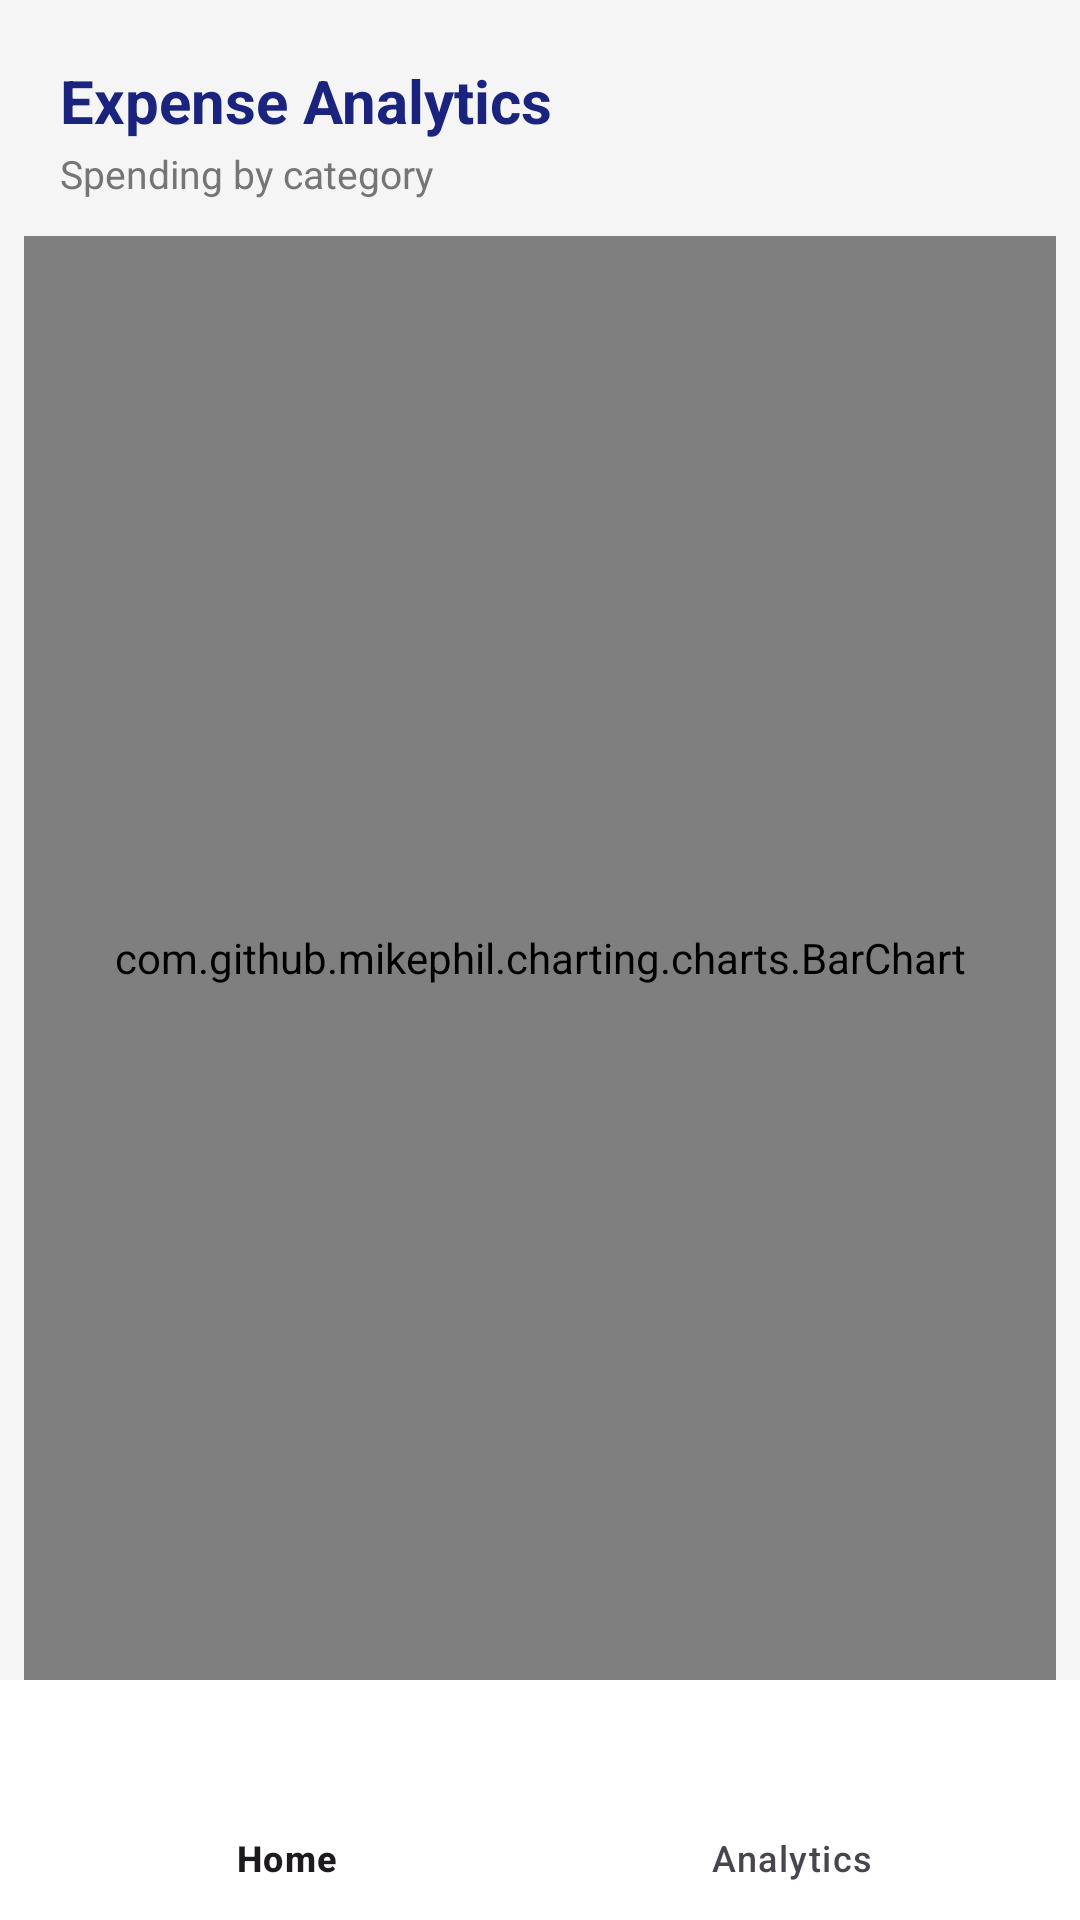

Android layout source for this screen:
<!-- AndroidManifest.xml: application theme Theme.ExpenseFlow -->
<!-- res/layout/activity_graph.xml -->
<?xml version="1.0" encoding="utf-8"?>
<androidx.constraintlayout.widget.ConstraintLayout xmlns:android="http://schemas.android.com/apk/res/android"
    xmlns:app="http://schemas.android.com/apk/res-auto"
    xmlns:tools="http://schemas.android.com/tools"
    android:id="@+id/main"
    android:layout_width="match_parent"
    android:layout_height="match_parent"
    android:background="#F5F5F5"
    tools:context=".Graph">

    
    <TextView
        android:id="@+id/graph_title"
        android:layout_width="wrap_content"
        android:layout_height="wrap_content"
        android:text="Expense Analytics"
        android:textSize="20sp"
        android:textStyle="bold"
        android:textColor="#1A237E"
        android:layout_marginTop="20dp"
        android:layout_marginStart="20dp"
        app:layout_constraintTop_toTopOf="parent"
        app:layout_constraintStart_toStartOf="parent" />

    <TextView
        android:id="@+id/graph_subtitle"
        android:layout_width="wrap_content"
        android:layout_height="wrap_content"
        android:text="Spending by category"
        android:textSize="13sp"
        android:textColor="#757575"
        android:layout_marginStart="20dp"
        android:layout_marginTop="2dp"
        app:layout_constraintTop_toBottomOf="@id/graph_title"
        app:layout_constraintStart_toStartOf="parent" />

    
    <com.github.mikephil.charting.charts.BarChart
        android:id="@+id/barChart"
        android:layout_width="match_parent"
        android:layout_height="0dp"
        android:layout_marginTop="12dp"
        android:layout_marginStart="8dp"
        android:layout_marginEnd="8dp"
        app:layout_constraintTop_toBottomOf="@id/graph_subtitle"
        app:layout_constraintStart_toStartOf="parent"
        app:layout_constraintEnd_toEndOf="parent"
        app:layout_constraintBottom_toTopOf="@id/bottom_nav_bar" />

    
    <TextView
        android:id="@+id/chart_empty_text"
        android:layout_width="wrap_content"
        android:layout_height="wrap_content"
        android:text="No expense data yet.\nAdd transactions to see your analytics."
        android:textSize="14sp"
        android:textColor="#9E9E9E"
        android:gravity="center"
        android:visibility="gone"
        app:layout_constraintTop_toBottomOf="@id/graph_subtitle"
        app:layout_constraintStart_toStartOf="parent"
        app:layout_constraintEnd_toEndOf="parent"
        app:layout_constraintBottom_toTopOf="@id/bottom_nav_bar" />

    <com.google.android.material.bottomnavigation.BottomNavigationView
        android:id="@+id/bottom_nav_bar"
        android:layout_width="match_parent"
        android:layout_height="wrap_content"
        android:background="@color/white"
        app:layout_constraintBottom_toBottomOf="parent"
        app:layout_constraintStart_toStartOf="parent"
        app:layout_constraintEnd_toEndOf="parent"
        app:menu="@menu/bottom_nav_menu"
        app:labelVisibilityMode="labeled" />

</androidx.constraintlayout.widget.ConstraintLayout>
<!-- resources referenced by this layout -->
<resources>
  <style name="Theme.ExpenseFlow" parent="Base.Theme.ExpenseFlow" />
  <style name="Base.Theme.ExpenseFlow" parent="Theme.Material3.DayNight.NoActionBar">
          <item name="colorPrimary">#1A237E</item>
          <item name="colorPrimaryVariant">#283593</item>
          <item name="colorOnPrimary">@color/white</item>
          <item name="colorSecondary">#FF6202</item>
          <item name="colorOnSecondary">@color/white</item>
      </style>
  <!-- not gathered from this repository: default colours our renderer supplied (Android Studio template values) -->
  <color name="white">#FFFFFFFF</color>
</resources>
